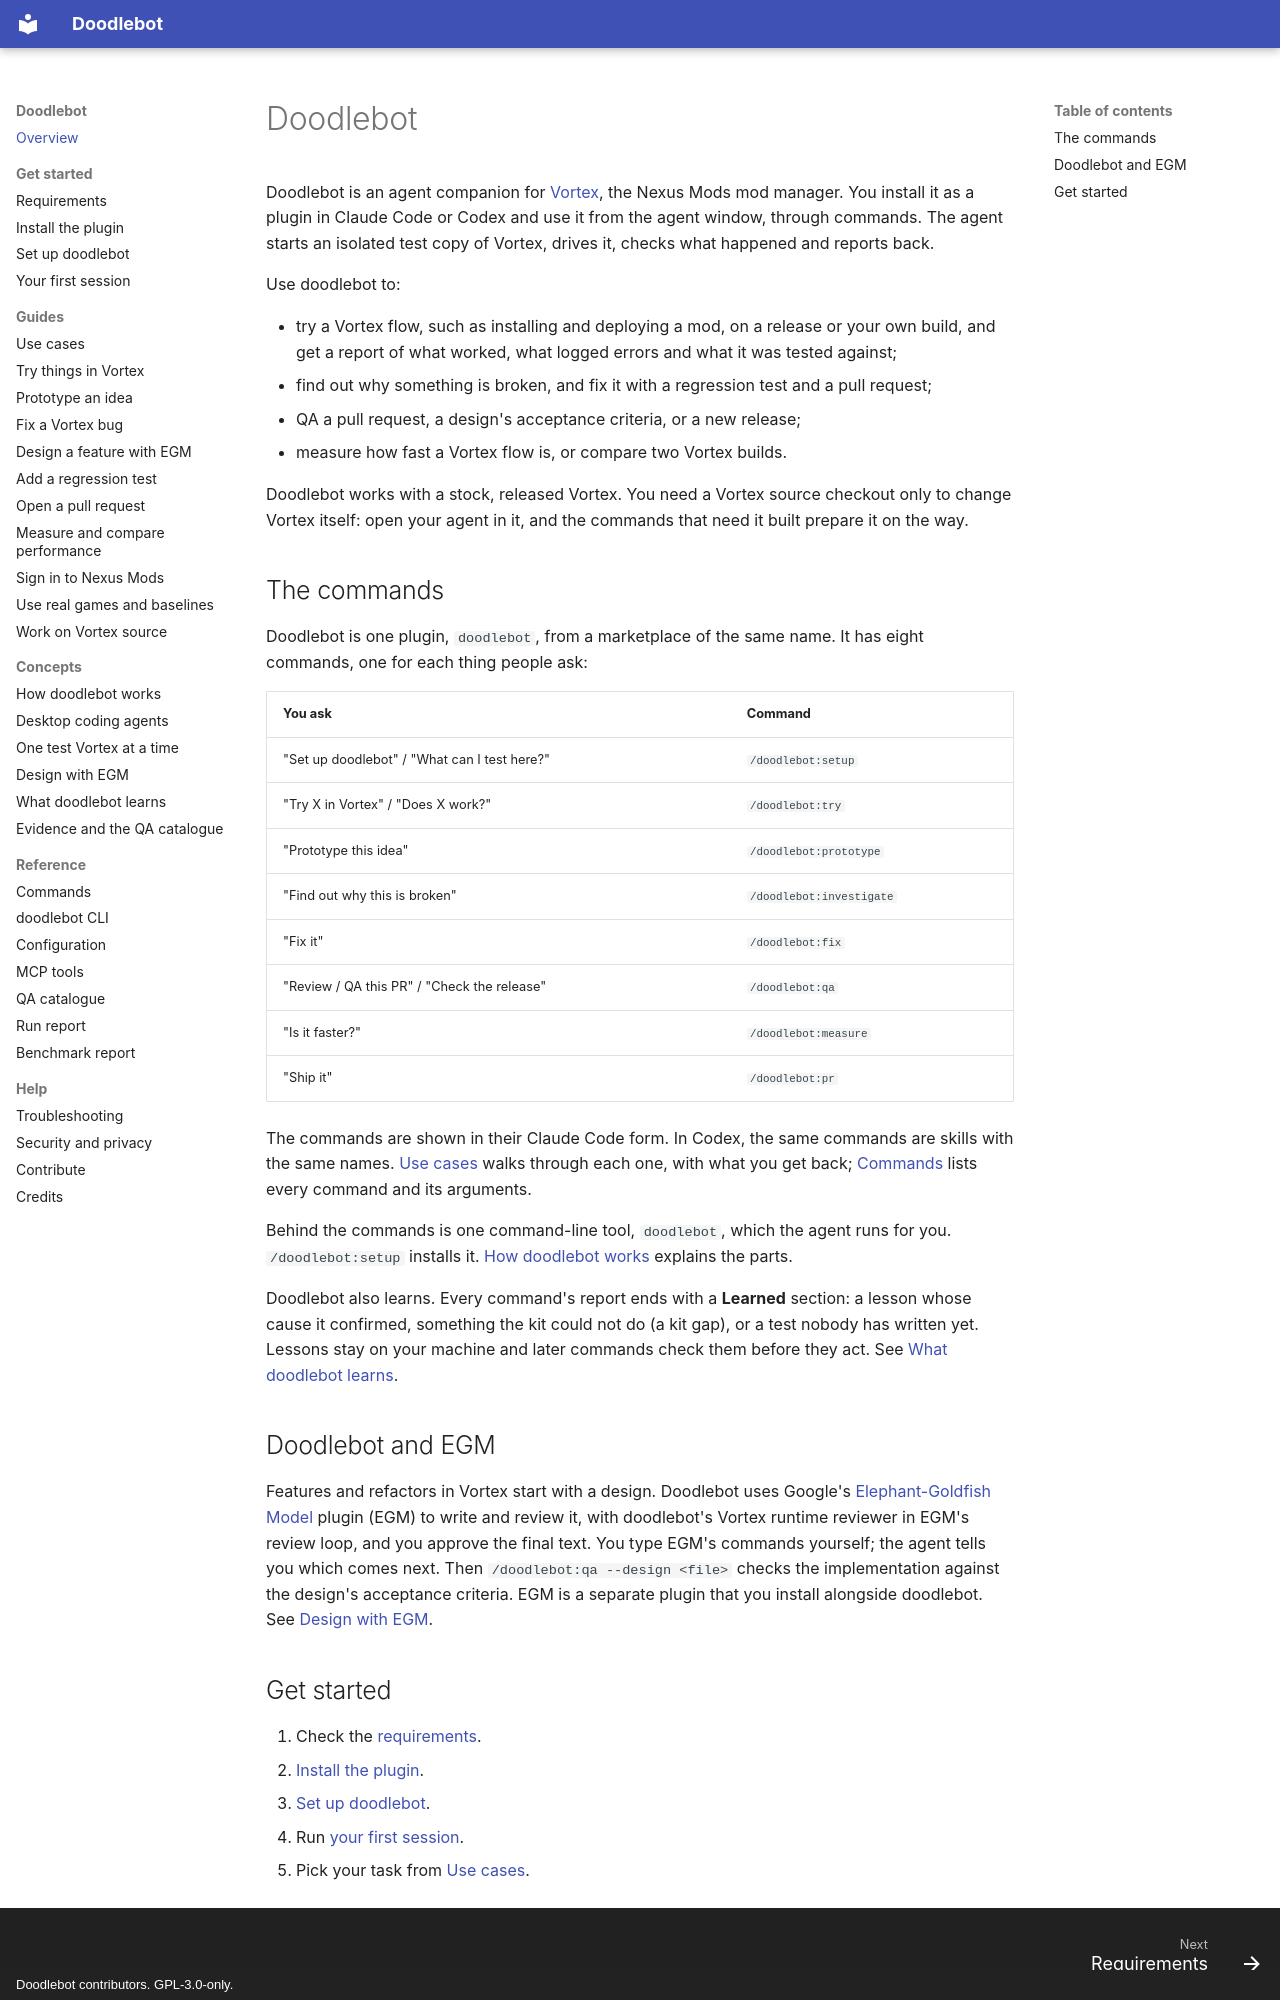

repository: doodlum/vortex-doodlebot · page: index.html · generator: mkdocs · copyright: Doodlebot contributors. GPL-3.0-only.

# Doodlebot

Doodlebot is an agent companion for [Vortex](https://github.com/Nexus-Mods/Vortex), the Nexus Mods
mod manager. You install it as a plugin in Claude Code or Codex and use it from the agent window,
through commands. The agent starts an isolated test copy of Vortex, drives it, checks what
happened and reports back.

Use doodlebot to:

- try a Vortex flow, such as installing and deploying a mod, on a release or your own build, and
  get a report of what worked, what logged errors and what it was tested against;
- find out why something is broken, and fix it with a regression test and a pull request;
- QA a pull request, a design's acceptance criteria, or a new release;
- measure how fast a Vortex flow is, or compare two Vortex builds.

Doodlebot works with a stock, released Vortex. You need a Vortex source checkout only to change
Vortex itself: open your agent in it, and the commands that need it built prepare it on the way.

## The commands

Doodlebot is one plugin, `doodlebot`, from a marketplace of the same name. It has eight
commands, one for each thing people ask:

| You ask                                      | Command                  |
| -------------------------------------------- | ------------------------ |
| "Set up doodlebot" / "What can I test here?" | `/doodlebot:setup`       |
| "Try X in Vortex" / "Does X work?"           | `/doodlebot:try`         |
| "Prototype this idea"                        | `/doodlebot:prototype`   |
| "Find out why this is broken"                | `/doodlebot:investigate` |
| "Fix it"                                     | `/doodlebot:fix`         |
| "Review / QA this PR" / "Check the release"  | `/doodlebot:qa`          |
| "Is it faster?"                              | `/doodlebot:measure`     |
| "Ship it"                                    | `/doodlebot:pr`          |

The commands are shown in their Claude Code form. In Codex, the same commands are skills with the
same names. [Use cases](guides/use-cases.md) walks through each one, with what you get back;
[Commands](reference/commands.md) lists every command and its arguments.

Behind the commands is one command-line tool, `doodlebot`, which the agent runs for you.
`/doodlebot:setup` installs it. [How doodlebot works](concepts/how-it-works.md) explains the
parts.

Doodlebot also learns. Every command's report ends with a **Learned** section: a lesson whose
cause it confirmed, something the kit could not do (a kit gap), or a test nobody has written
yet. Lessons stay on your machine and later commands check them before they act. See
[What doodlebot learns](concepts/knowledge.md).

## Doodlebot and EGM

Features and refactors in Vortex start with a design. Doodlebot uses Google's
[Elephant-Goldfish Model](https://github.com/google/elephant-goldfish-model) plugin (EGM) to
write and review it, with doodlebot's Vortex runtime reviewer in EGM's review loop, and you
approve the final text. You type EGM's commands yourself; the agent tells you which comes next.
Then `/doodlebot:qa --design <file>` checks the implementation against the design's acceptance
criteria. EGM is a separate plugin that you install alongside doodlebot. See
[Design with EGM](concepts/design-first.md).
